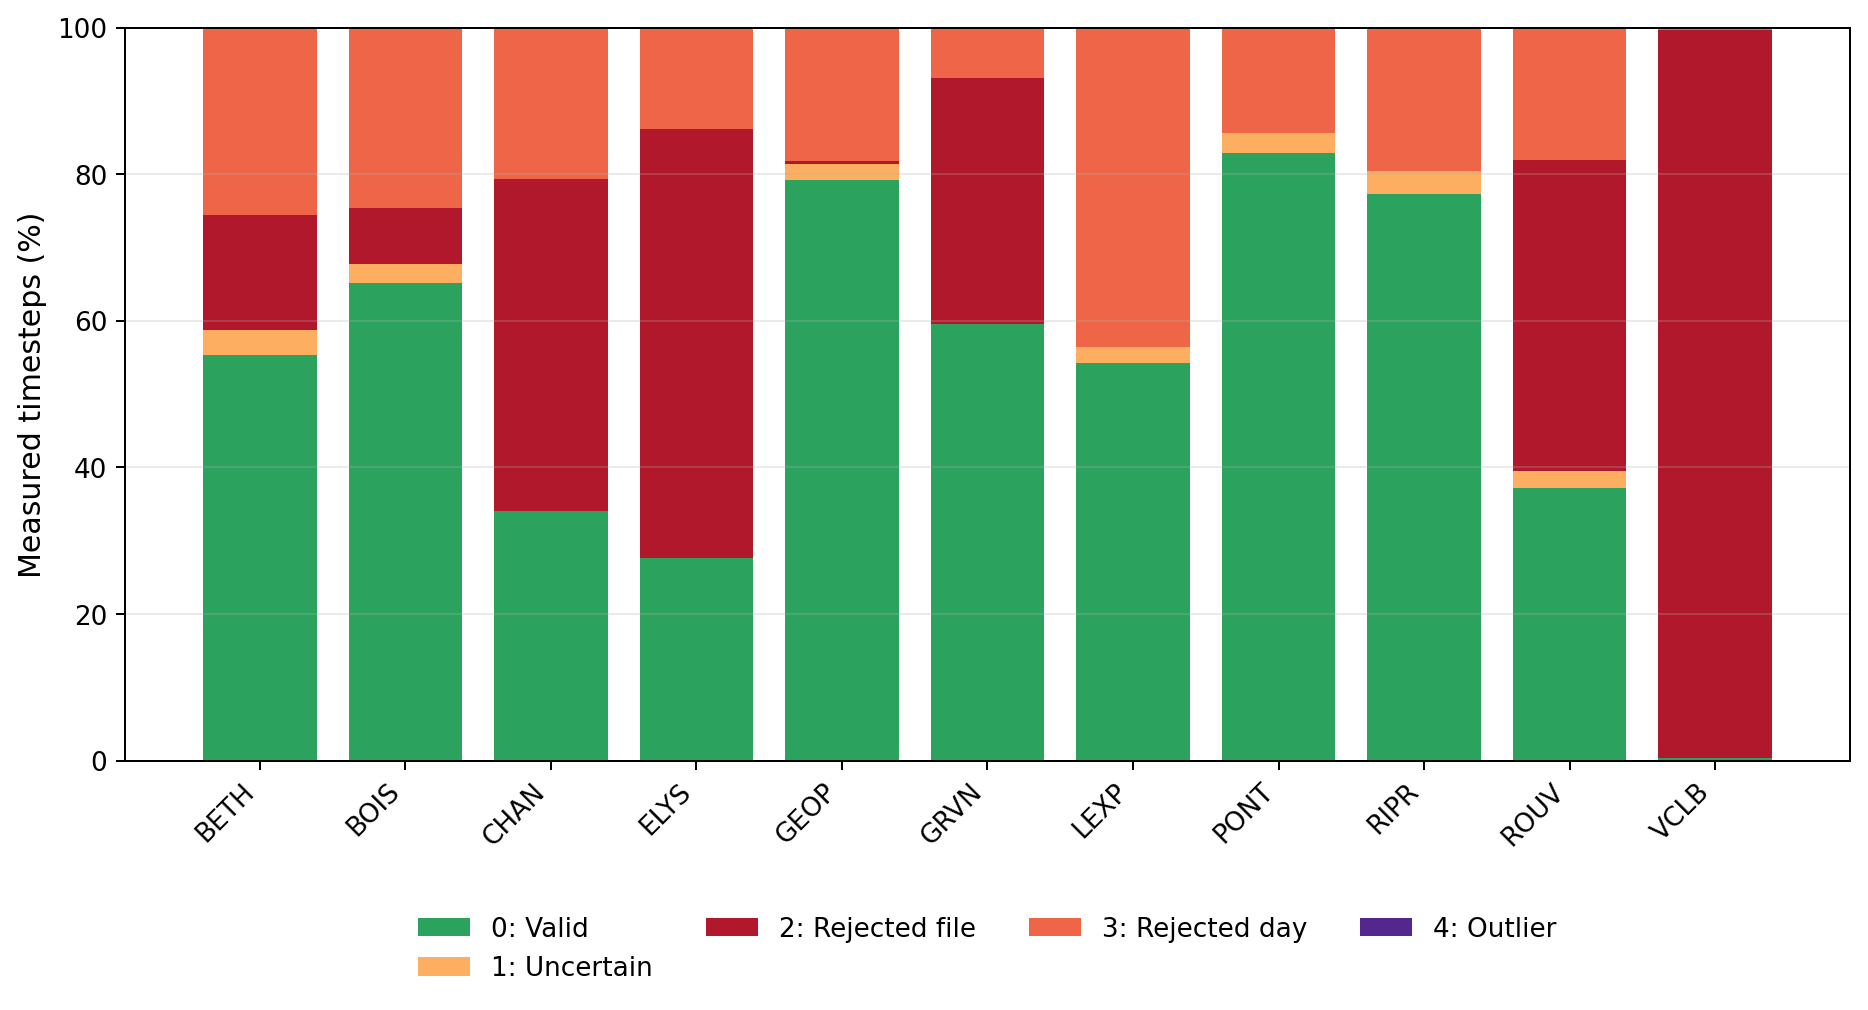

The data file committed next to this chart (first rows):
Station, 0, 1, 2, 3, 4
BETH, 55.34, 3.43, 15.62, 25.61, 0.0
BOIS, 65.12, 2.57, 7.75, 24.57, 0.0
CHAN, 34.06, 0.0, 45.27, 20.67, 0.0
ELYS, 27.61, 0.0, 58.51, 13.88, 0.0
GEOP, 79.21, 2.17, 0.37, 18.25, 0.0
GRVN, 59.55, 0.0, 33.5, 6.95, 0.0
LEXP, 54.29, 2.08, 0.0, 43.63, 0.0
PONT, 82.84, 2.76, 0.0, 14.4, 0.0
RIPR, 77.35, 3.06, 0.0, 19.59, 0.0
ROUV, 37.23, 2.33, 42.39, 18.04, 0.0
VCLB, 0.36, 0.0, 99.29, 0.35, 0.0
